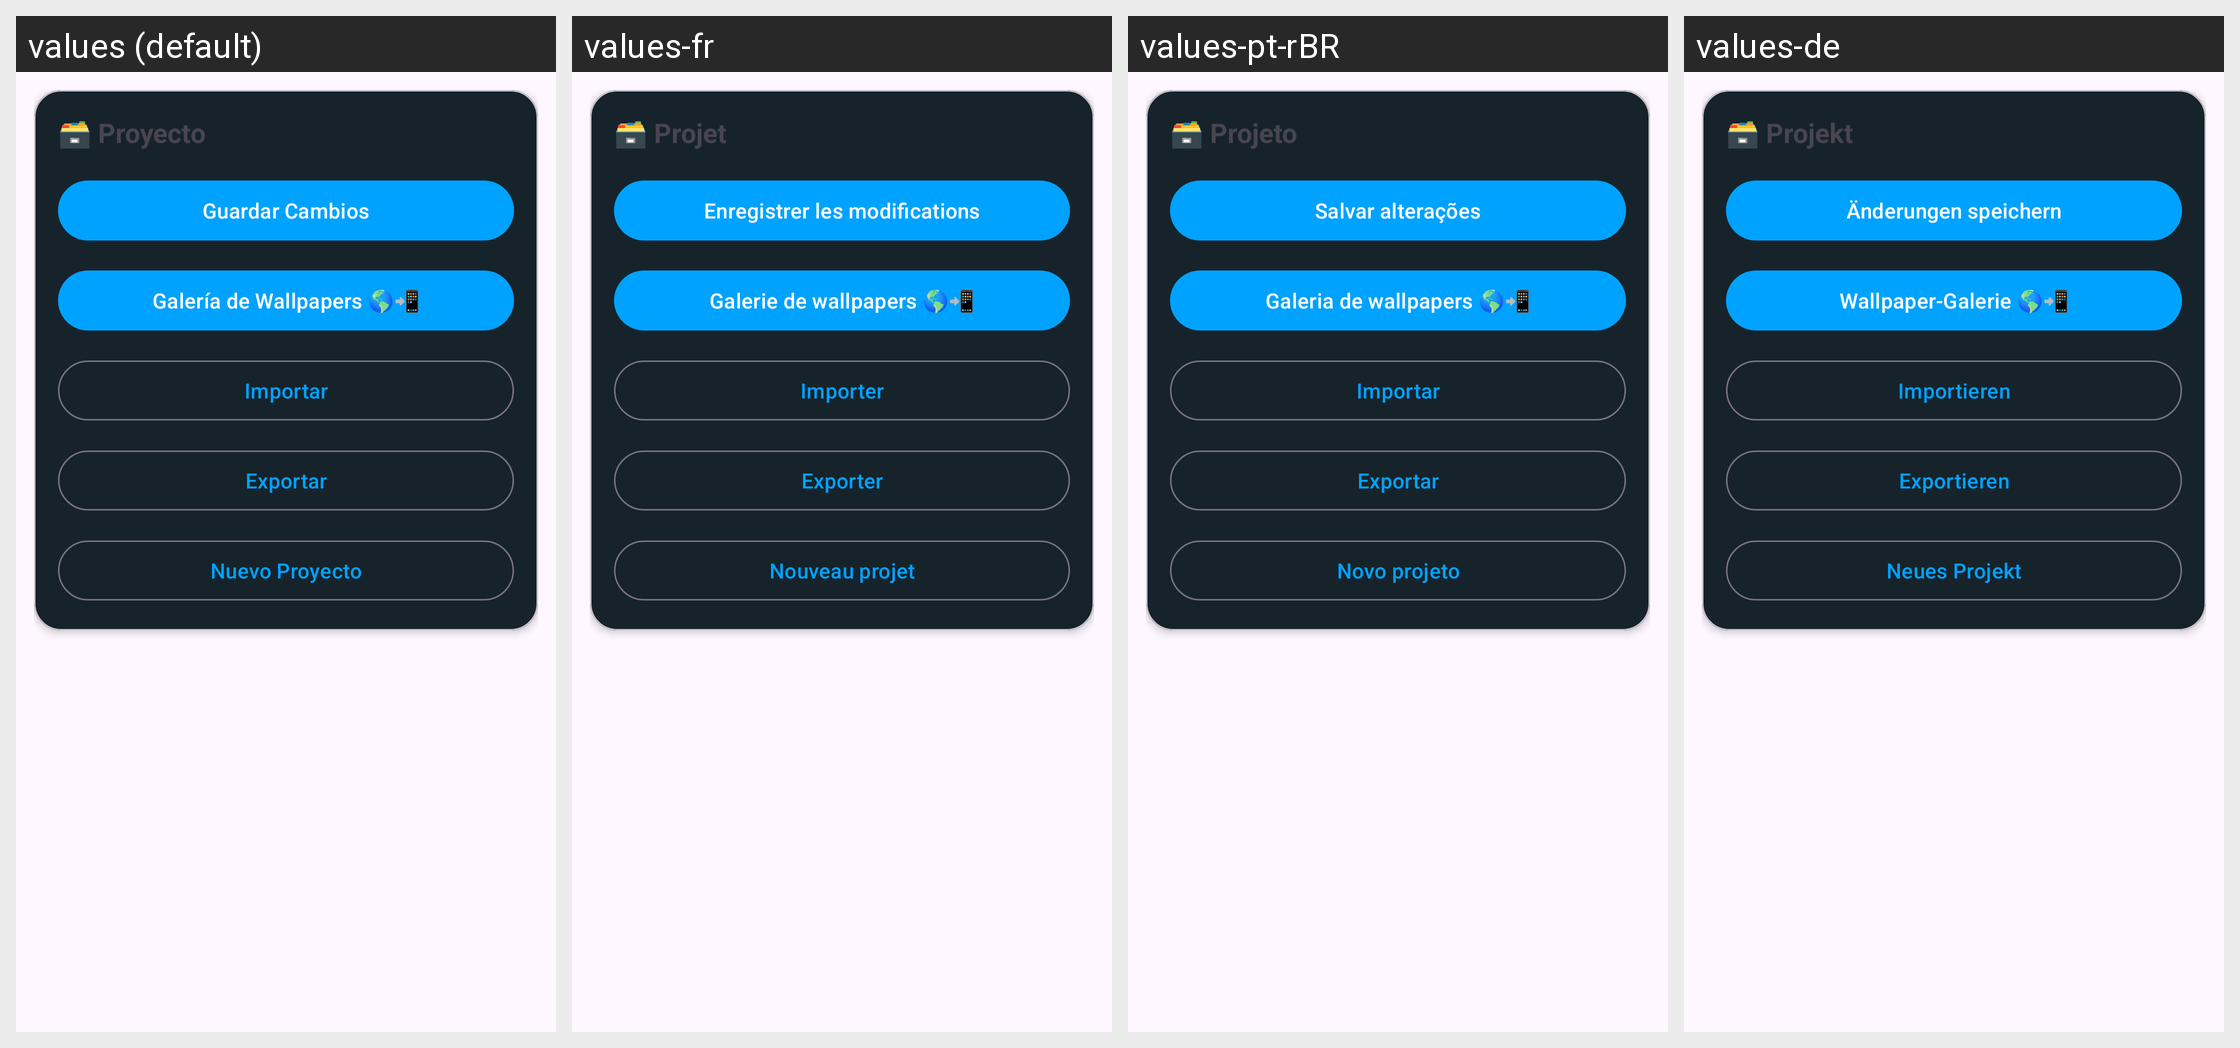

The same Android screen rendered under several of its app's locales, left to right. List the strings drawn on it with the default value and each locale's translation.
Android screen res/layout/layout_project.xml rendered under 4 locales, left to right: values (default), values-fr, values-pt-rBR, values-de. Device: Nexus 5 (rendered at 1080×1920; each locale shown at half size, 540×960, under a caption strip naming it); theme Theme.RomasterLiveWall.
Other locales in the repository, not shown: values-en, values-it, values-ja, values-ru, values-zh.
Strings drawn on this screen, with the default value and each locale's value (text and hints the layout hard-codes, and strings that could not be matched under every locale, appear in the picture but are not listed):

project_card_title
  values: 🗃️ Proyecto
  values-fr: 🗃️ Projet
  values-pt-rBR: 🗃️ Projeto
  values-de: 🗃️ Projekt

save_changes
  values: Guardar Cambios
  values-fr: Enregistrer les modifications
  values-pt-rBR: Salvar alterações
  values-de: Änderungen speichern

select_project_gallery
  values: Galería de Wallpapers 🌎📲
  values-fr: Galerie de wallpapers 🌎📲
  values-pt-rBR: Galeria de wallpapers 🌎📲
  values-de: Wallpaper-Galerie 🌎📲

import_action
  values: Importar
  values-fr: Importer
  values-pt-rBR: Importar
  values-de: Importieren

export_action
  values: Exportar
  values-fr: Exporter
  values-pt-rBR: Exportar
  values-de: Exportieren

new_project
  values: Nuevo Proyecto
  values-fr: Nouveau projet
  values-pt-rBR: Novo projeto
  values-de: Neues Projekt
